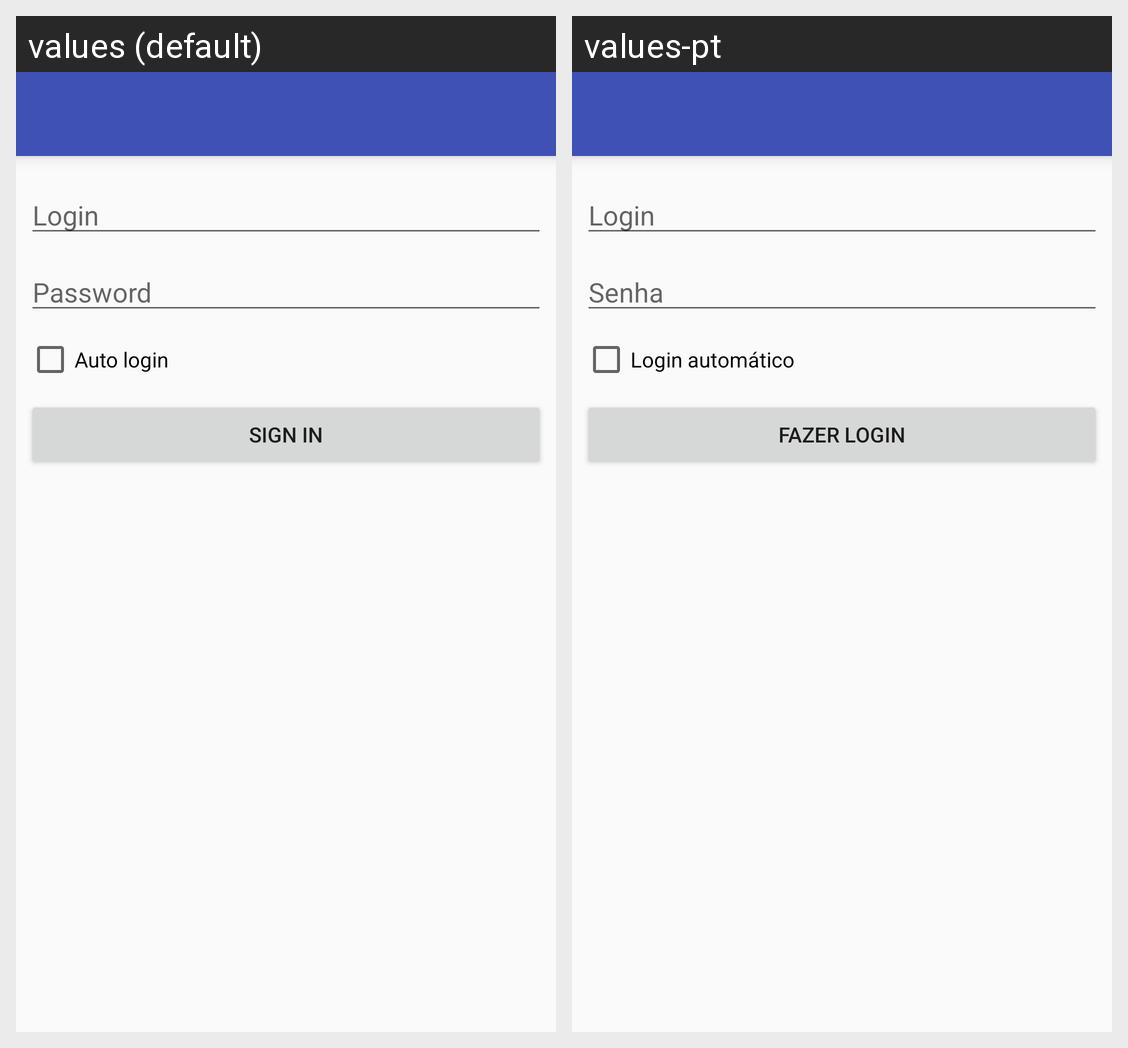

Locale-by-locale string values for the Android screen shown in this grid:
Android screen res/layout/activity_login.xml rendered under 2 locales, left to right: values (default), values-pt. Device: Nexus 5 (rendered at 1080×1920; each locale shown at half size, 540×960, under a caption strip naming it); theme AppTheme.
Strings drawn on this screen, with the default value and each locale's value (text and hints the layout hard-codes, and strings that could not be matched under every locale, appear in the picture but are not listed):

login
  values: Login
  values-pt: Login

password
  values: Password
  values-pt: Senha

autoLogin
  values: Auto login
  values-pt: Login automático

signin
  values: Sign in
  values-pt: Fazer login
